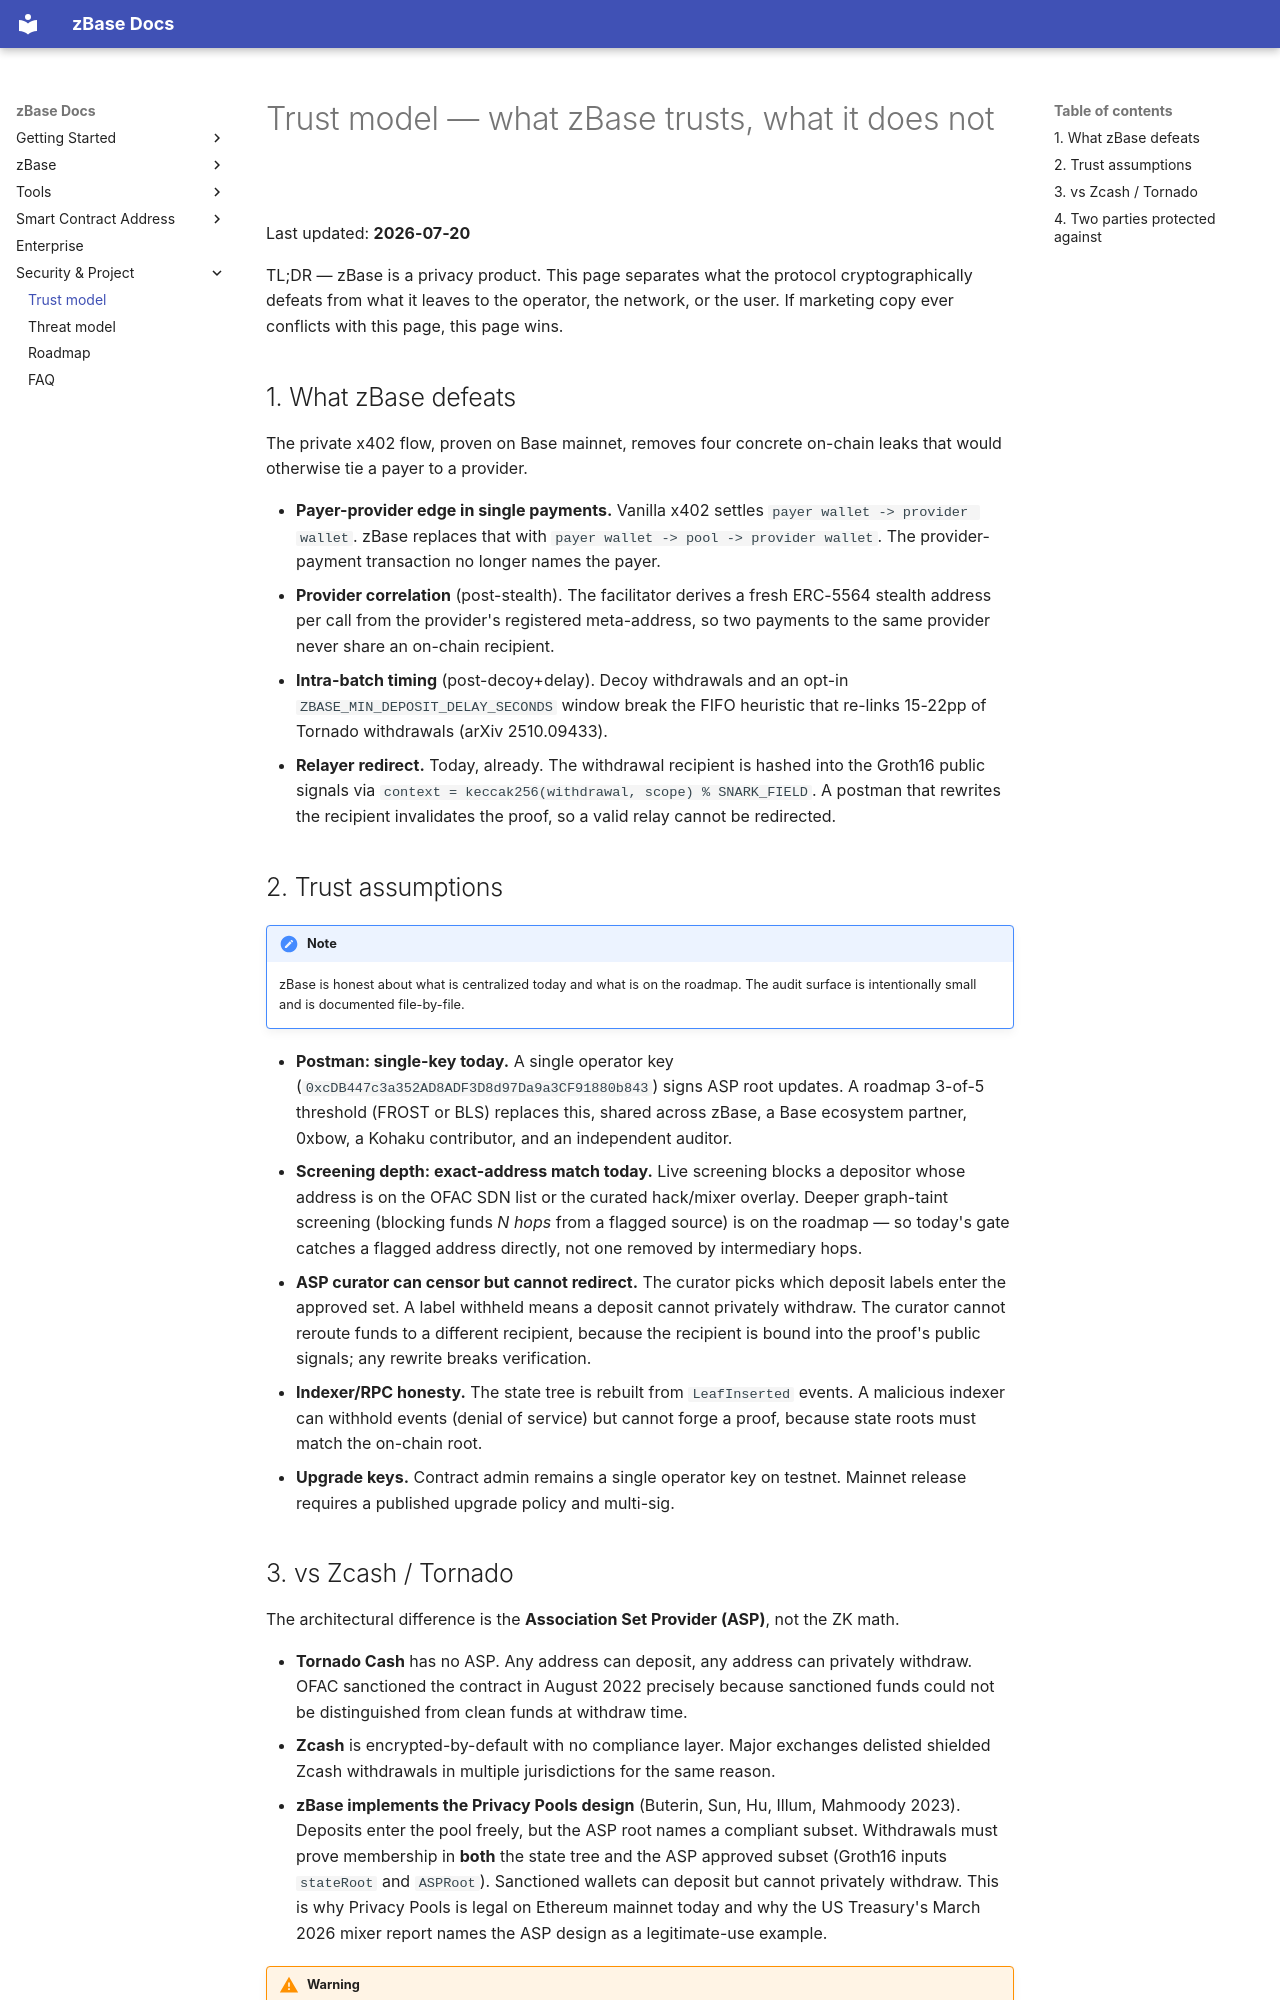

repository: goheesheng/zbase-eth · page: trust-model/index.html · generator: mkdocs

# Trust model — what zBase trusts, what it does not

Last updated: **2026-07-20**

TL;DR — zBase is a privacy product. This page separates what the protocol
cryptographically defeats from what it leaves to the operator, the network, or
the user. If marketing copy ever conflicts with this page, this page wins.

## 1. What zBase defeats

The private x402 flow, proven on Base mainnet, removes four concrete on-chain leaks
that would otherwise tie a payer to a provider.

- **Payer-provider edge in single payments.** Vanilla x402 settles
  `payer wallet -> provider wallet`. zBase replaces that with
  `payer wallet -> pool -> provider wallet`. The provider-payment transaction
  no longer names the payer.
- **Provider correlation** (post-stealth). The facilitator
  derives a fresh ERC-5564 stealth address per call from the provider's
  registered meta-address, so two payments to the same provider never share an
  on-chain recipient.
- **Intra-batch timing** (post-decoy+delay). Decoy withdrawals
  and an opt-in `ZBASE_MIN_DEPOSIT_DELAY_SECONDS` window break the FIFO heuristic that
  re-links 15-22pp of Tornado withdrawals (arXiv 2510.09433).
- **Relayer redirect.** Today, already. The withdrawal recipient is hashed into
  the Groth16 public signals via
  `context = keccak256(withdrawal, scope) % SNARK_FIELD`. A postman that
  rewrites the recipient invalidates the proof, so a valid relay cannot be
  redirected.

## 2. Trust assumptions

!!! note

    zBase is honest about what is centralized today and what is on the roadmap.
    The audit surface is intentionally small and is documented file-by-file.

- **Postman: single-key today.** A single operator key
  (`0xcDB447c3a352AD8ADF3D8d97Da9a3CF91880b843`) signs ASP root updates.
  A roadmap 3-of-5 threshold (FROST or BLS) replaces this, shared
  across zBase, a Base ecosystem partner, 0xbow, a Kohaku contributor, and an
  independent auditor.
- **Screening depth: exact-address match today.** Live screening blocks a
  depositor whose address is on the OFAC SDN list or the curated hack/mixer
  overlay. Deeper graph-taint screening (blocking funds *N hops* from a flagged
  source) is on the roadmap — so today's gate catches a flagged address
  directly, not one removed by intermediary hops.
- **ASP curator can censor but cannot redirect.** The curator picks which
  deposit labels enter the approved set. A label withheld means a deposit
  cannot privately withdraw. The curator cannot reroute funds to a different
  recipient, because the recipient is bound into the proof's public signals;
  any rewrite breaks verification.
- **Indexer/RPC honesty.** The state tree is rebuilt from `LeafInserted`
  events. A malicious indexer can withhold events (denial of service) but
  cannot forge a proof, because state roots must match the on-chain root.
- **Upgrade keys.** Contract admin remains a single operator key on testnet.
  Mainnet release requires a published upgrade policy and multi-sig.
